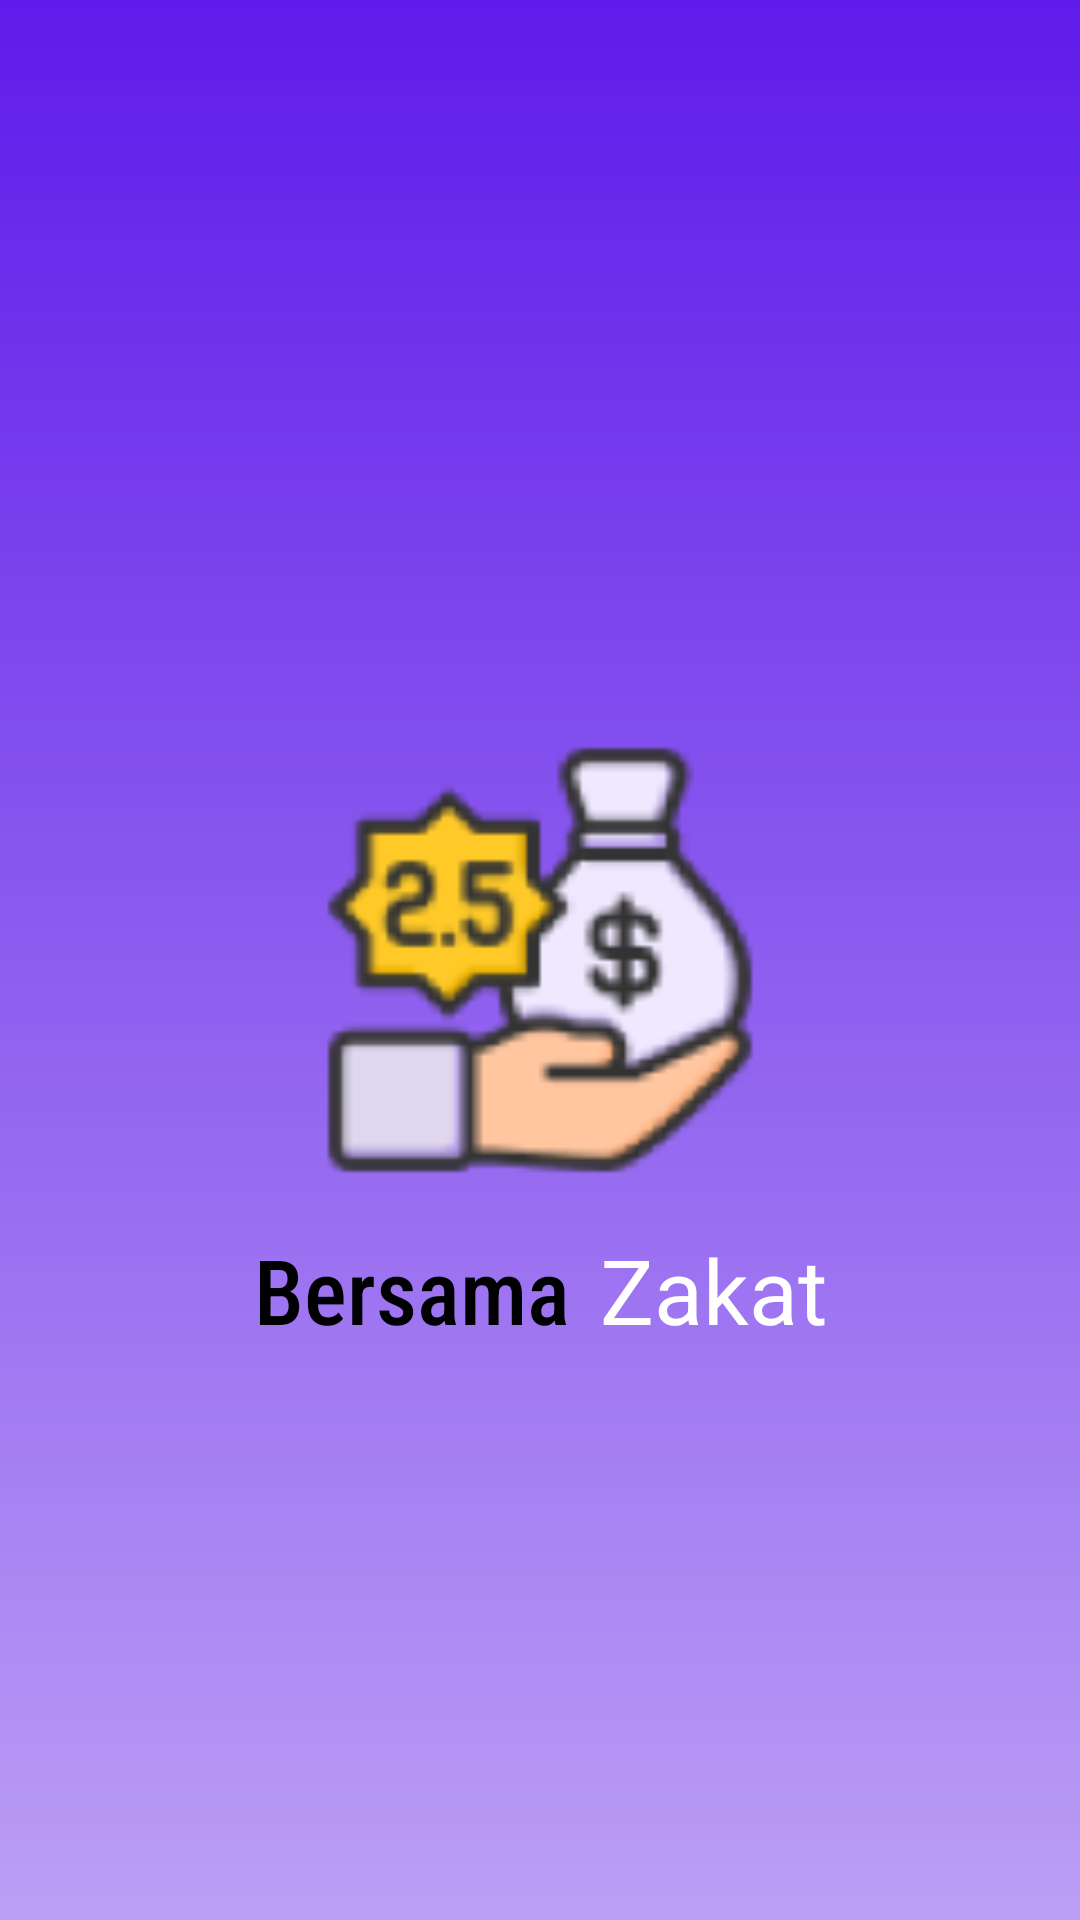

Layout XML and referenced resources for this Android screen:
<!-- AndroidManifest.xml: application theme Theme.BersamaZakatApp -->
<!-- res/layout/fragment_splash.xml -->
<?xml version="1.0" encoding="utf-8"?>
<androidx.constraintlayout.widget.ConstraintLayout xmlns:android="http://schemas.android.com/apk/res/android"
    xmlns:app="http://schemas.android.com/apk/res-auto"
    xmlns:tools="http://schemas.android.com/tools"
    android:layout_width="match_parent"
    android:layout_height="match_parent"
    android:background="@drawable/background_gradient_splash"
    android:orientation="vertical"
    android:padding="8dp"
    tools:context=".MainActivity">



    <ImageView
        android:id="@+id/imageLogo"
        android:layout_width="150dp"
        android:layout_height="150dp"
        android:src="@drawable/icon_splash"
        app:layout_constraintBottom_toBottomOf="parent"
        app:layout_constraintEnd_toEndOf="parent"
        app:layout_constraintStart_toStartOf="parent"
        app:layout_constraintTop_toTopOf="parent" />

    <LinearLayout
        android:layout_width="wrap_content"
        android:layout_height="wrap_content"
        app:layout_constraintEnd_toEndOf="parent"
        android:layout_margin="10dp"
        app:layout_constraintStart_toStartOf="parent"
        app:layout_constraintTop_toBottomOf="@+id/imageLogo">


        <TextView
            android:id="@+id/text_teknik"
            android:fontFamily="sans-serif-condensed-medium"
            android:layout_width="wrap_content"
            android:layout_height="50dp"
            android:gravity="center"
            android:layout_marginRight="5dp"
            android:textColor="@color/black"
            android:text="Bersama"
            android:textSize="30sp"
            app:layout_constraintBottom_toBottomOf="@+id/imageBg"
            app:layout_constraintTop_toBottomOf="@+id/imageLogo"
            tools:layout_editor_absoluteX="81dp" />
        <TextView
            android:id="@+id/text_zakat"
            android:layout_width="wrap_content"
            android:layout_height="50dp"
            android:gravity="center"
            android:layout_marginLeft="5dp"
            android:text="Zakat"
            android:textColor="@color/white"
            android:textSize="30sp"
            app:layout_constraintBottom_toBottomOf="@+id/imageBg"
            app:layout_constraintTop_toBottomOf="@+id/imageLogo"
            tools:layout_editor_absoluteX="260dp" />



    </LinearLayout>


</androidx.constraintlayout.widget.ConstraintLayout>
<!-- resources referenced by this layout -->
<resources>
  <color name="black">#FF000000</color>
  <color name="white">#FFFFFFFF</color>
  <!-- drawable background_gradient_splash (drawable) -->
  <?xml version="1.0" encoding="utf-8"?>
  <shape xmlns:android="http://schemas.android.com/apk/res/android">
      <gradient
          android:startColor="#5F1BEA"
          android:endColor="#BB9FF5"
          android:angle="220"/>
  
  </shape>
  <!-- drawable icon_splash: png bitmap (drawable, 10431 bytes) -->
  <style name="Theme.BersamaZakatApp" parent="Theme.MaterialComponents.DayNight.DarkActionBar">
          
          <item name="colorPrimary">@color/white</item>
          <item name="colorPrimaryVariant">@color/purple_700</item>
          <item name="colorOnPrimary">@color/white</item>
          
          <item name="colorSecondary">@color/teal_200</item>
          <item name="colorSecondaryVariant">@color/teal_700</item>
          <item name="colorOnSecondary">@color/black</item>
          
          <item name="android:statusBarColor">?attr/colorPrimaryVariant</item>
          
          <item name="color">@color/black</item>
  
      </style>
  <color name="purple_700">#FF3700B3</color>
  <color name="teal_200">#FF03DAC5</color>
  <color name="teal_700">#FF018786</color>
</resources>
